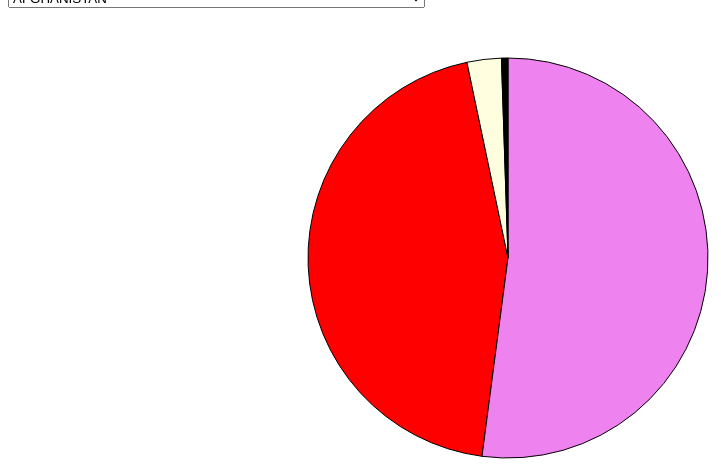
D3 v5 page, settled after 480 driven frames (8 s of simulated time); the page loaded 1 data file(s).



async function init() {
    var margin = 50;
    var svg = d3.select("svg");
    var g = svg.append('g').attr("transform", "translate("+500+", "+250+")");
    

    
    const data = await d3.csv("fossil-fuel-co2-emissions-by-nation_csv.csv");
    const countries = ["AFGHANISTAN","ALBANIA","ALGERIA","ANDORRA","ANGOLA","ANGUILLA","ANTIGUA & BARBUDA","ARGENTINA","ARMENIA","ARUBA","AUSTRALIA","AUSTRIA","AZERBAIJAN","BAHAMAS","BAHRAIN","BANGLADESH","BARBADOS","BELARUS","BELGIUM","BELIZE","BENIN","BERMUDA","BHUTAN","BONAIRE","SAINT EUSTATIUS","BOSNIA & HERZEGOVINA","BOTSWANA","BRAZIL","BRITISH VIRGIN ISLANDS","BRUNEI (DARUSSALAM)","BULGARIA","BURKINA FASO","BURUNDI","CAMBODIA","CANADA","CAPE VERDE","CAYMAN ISLANDS","CENTRAL AFRICAN REPUBLIC","CHAD","CHILE","CHINA (MAINLAND)","COLOMBIA","COMOROS","CONGO","COOK ISLANDS","COSTA RICA","COTE D IVOIRE","CROATIA","CUBA","CURACAO","CYPRUS","CZECH REPUBLIC","DEMOCRATIC PEOPLE S REPUBLIC OF KOREA","DEMOCRATIC REPUBLIC OF THE CONGO (FORMERLY ZAIRE)","DENMARK","DJIBOUTI","DOMINICA","DOMINICAN REPUBLIC","ECUADOR","EGYPT","EL SALVADOR","EQUATORIAL GUINEA","ERITREA","ESTONIA","ETHIOPIA","FAEROE ISLANDS","FALKLAND ISLANDS (MALVINAS)","FEDERATED STATES OF MICRONESIA","FIJI","FINLAND","FRANCE (INCLUDING MONACO)","FRENCH GUIANA","FRENCH POLYNESIA","GABON","GAMBIA","GEORGIA","GERMANY","GHANA","GIBRALTAR","GREECE","GREENLAND","GRENADA","GUADELOUPE","GUATEMALA","GUINEA","GUINEA BISSAU","GUYANA","HAITI","HONDURAS","HONG KONG SPECIAL ADMINSTRATIVE REGION OF CHINA","HUNGARY","ICELAND","INDIA","INDONESIA","IRAQ","IRELAND","ISLAMIC REPUBLIC OF IRAN","ISRAEL","ITALY (INCLUDING SAN MARINO)","JAMAICA","JAPAN","JORDAN","KAZAKHSTAN","KENYA","KIRIBATI","KUWAIT","KYRGYZSTAN","LAO PEOPLE S DEMOCRATIC REPUBLIC","LATVIA","LEBANON","LESOTHO","LIBERIA","LIBYAN ARAB JAMAHIRIYAH","LIECHTENSTEIN","LITHUANIA","LUXEMBOURG","MACAU SPECIAL ADMINSTRATIVE REGION OF CHINA","MACEDONIA","MADAGASCAR","MALAWI","MALAYSIA","MALDIVES","MALI","MALTA","MARSHALL ISLANDS","MARTINIQUE","MAURITANIA","MAURITIUS","MEXICO","MONGOLIA","MONTENEGRO","MONTSERRAT","MOROCCO","MOZAMBIQUE","MYANMAR (FORMERLY BURMA)","NAMIBIA","NAURU","NEPAL","NETHERLANDS","NEW CALEDONIA","NEW ZEALAND","NICARAGUA","NIGER","NIGERIA","NIUE","NORWAY","OCCUPIED PALESTINIAN TERRITORY","OMAN","PAKISTAN","PALAU","PANAMA","PAPUA NEW GUINEA","PARAGUAY","PERU","PHILIPPINES","PLURINATIONAL STATE OF BOLIVIA","POLAND","PORTUGAL","QATAR","REPUBLIC OF CAMEROON","REPUBLIC OF KOREA","REPUBLIC OF MOLDOVA","REPUBLIC OF SOUTH SUDAN","REPUBLIC OF SUDAN","REUNION","ROMANIA","RUSSIAN FEDERATION","RWANDA","SAINT HELENA","SAINT LUCIA","SAINT MARTIN (DUTCH PORTION)","SAMOA","SAO TOME & PRINCIPE","SAUDI ARABIA","SENEGAL","SERBIA","SEYCHELLES","SIERRA LEONE","SINGAPORE","SLOVAKIA","SLOVENIA","SOLOMON ISLANDS","SOMALIA","SOUTH AFRICA","SPAIN","SRI LANKA","ST. KITTS-NEVIS","ST. PIERRE & MIQUELON","ST. VINCENT & THE GRENADINES","SURINAME","SWAZILAND","SWEDEN","SWITZERLAND","SYRIAN ARAB REPUBLIC","TAIWAN","TAJIKISTAN","THAILAND","TIMOR-LESTE (FORMERLY EAST TIMOR)","TOGO","TONGA","TRINIDAD AND TOBAGO","TUNISIA","TURKEY","TURKMENISTAN","TURKS AND CAICOS ISLANDS","TUVALU","UGANDA","UKRAINE","UNITED ARAB EMIRATES","UNITED KINGDOM","UNITED REPUBLIC OF TANZANIA","UNITED STATES OF AMERICA","URUGUAY","UZBEKISTAN","VANUATU","VENEZUELA","VIET NAM","WALLIS AND FUTUNA ISLANDS","YEMEN","ZAMBIA","ZIMBABWE"];
    const solidFuel = data.map(d => +d.SolidFuel);
    const gasFuel = data.map(d => +d.GasFuel);
    const cement = data.map(d => +d.Cement);
    const gasFlaring = data.map(d => +d.GasFlaring);
    const liquidFuel = data.map(d => +d.LiquidFuel);
    

    
    var color = ['red','violet','lightyellow','black','blue'];
    var pie = d3.pie();
    var arc = d3.arc().innerRadius(0).outerRadius(200);




    var stats = countries;

    d3.select('select')
    .selectAll('groups')
    .data(stats)
    .enter()
    .append('option')
    .text(function (d) { return d; })
    .property("selected", function (d) {return d === 'AFGHANISTAN'; });

    d3.select("#stats")
    .on("change", function() {
        findData(this.value);
    });




    function findData(value) {
        
        console.log(value);

        var idx = countries.indexOf(value);
        console.log(idx)
        resourceValue = [solidFuel[idx], liquidFuel[idx], gasFuel[idx], cement[idx], gasFlaring[idx]];


        g.selectAll('path').remove();

        g.selectAll("path")
        .data(pie(resourceValue))
        .enter()
        .append("path")
        .attr("d", arc)
        .attr("fill", function(d, i) {return color[i];});

        

        
    };


    afg = [1194,1393,74,14];

    g.selectAll("path")
        .data(pie(afg))
        .enter()
        .append("path")
        .attr("d", arc)
        .attr("fill", function(d, i) {return color[i];});


}
init()




### data: fossil-fuel-co2-emissions-by-nation_csv.csv
Country, Total, SolidFuel, LiquidFuel, GasFuel, Cement, GasFlaring, PerCapita, Bunkerfuels (Not in Total)
AFGHANISTAN, 2675, 1194, 1393, 74, 14, 0, 0.08, 9
ALBANIA, 1559, 191, 1053, 16, 299, 0, 0.54, 23
ALGERIA, 39651, 149, 14422, 20151, 2856, 2073, 1.02, 581
ANDORRA, 126, 0, 126, 0, 0, 0, 1.74, 0
ANGOLA, 9480, 0, 5310, 158, 340, 3672, 0.39, 509
ANGUILLA, 39, 0, 39, 0, 0, 0, 2.66, 0
ANTIGUA & BARBUDA, 145, 0, 145, 0, 0, 0, 1.59, 44
ARGENTINA, 55638, 1588, 25685, 26368, 1551, 446, 1.29, 2079
ARMENIA, 1508, 0, 234, 1216, 58, 0, 0.5, 34
ARUBA, 238, 0, 238, 0, 0, 0, 2.3, 80
AUSTRALIA, 98517, 44558, 32778, 19800, 1224, 157, 4.17, 3754
AUSTRIA, 16011, 3129, 8259, 4025, 598, 0, 1.88, 553
AZERBAIJAN, 10223, 2, 3174, 5782, 390, 876, 1.06, 360
BAHAMAS, 659, 1, 657, 0, 0, 0, 1.72, 162
BAHRAIN, 8546, 0, 604, 7738, 204, 0, 6.28, 338
BANGLADESH, 19959, 957, 4154, 12536, 2312, 0, 0.13, 362
BARBADOS, 347, 0, 317, 7, 22, 0, 1.22, 27
BELARUS, 17316, 888, 5072, 10592, 764, 0, 1.82, 94
BELGIUM, 25457, 3215, 13543, 7869, 830, 0, 2.27, 5889
BELIZE, 135, 0, 134, 1, 0, 0, 0.38, 10
BENIN, 1723, 51, 1483, 0, 190, 0, 0.16, 156
BERMUDA, 157, 0, 157, 0, 0, 0, 2.51, 24
BHUTAN, 273, 69, 111, 0, 94, 0, 0.36, 3
BONAIRE, SAINT EUSTATIUS, AND SABA, 88, 0, 88, 0, 0, 0, 3.62, 190
BOSNIA & HERZEGOVINA, 6063, 4738, 1117, 95, 114, 0, 1.59, 3
BOTSWANA, 1918, 1049, 819, 0, 50, 0, 0.86, 9
BRAZIL, 144480, 20089, 92454, 21297, 9691, 949, 0.7, 4895
BRITISH VIRGIN ISLANDS, 49, 0, 49, 0, 0, 0, 1.64, 0
BRUNEI (DARUSSALAM), 2484, 0, 461, 1848, 48, 127, 5.95, 122
BULGARIA, 11567, 6821, 3018, 1476, 252, 0, 1.61, 211
BURKINA FASO, 777, 0, 722, 0, 55, 0, 0.04, 29
BURUNDI, 120, 4, 106, 0, 10, 0, 0.01, 3
CAMBODIA, 1823, 251, 1382, 0, 190, 0, 0.12, 63
CANADA, 146494, 20667, 67717, 55436, 1616, 1059, 4.12, 914
CAPE VERDE, 134, 0, 134, 0, 0, 0, 0.26, 105
CAYMAN ISLANDS, 148, 0, 148, 0, 0, 0, 2.5, 9
CENTRAL AFRICAN REPUBLIC, 82, 0, 82, 0, 0, 0, 0.02, 29
CHAD, 199, 0, 172, 0, 27, 0, 0.01, 15
CHILE, 22515, 6989, 12610, 2223, 680, 13, 1.27, 702
CHINA (MAINLAND), 2806634, 2026492, 344725, 96504, 338912, 0, 2.05, 12066
COLOMBIA, 22932, 3988, 10856, 6186, 1684, 218, 0.48, 1636
COMOROS, 42, 0, 42, 0, 0, 0, 0.05, 3
CONGO, 844, 0, 658, 123, 63, 0, 0.19, 34
COOK ISLANDS, 19, 0, 19, 0, 0, 0, 0.93, 2
COSTA RICA, 2116, 63, 1849, 0, 204, 0, 0.44, 132
COTE D IVOIRE, 3012, 0, 1627, 1032, 354, 0, 0.14, 96
CROATIA, 4593, 670, 2343, 1261, 319, 0, 1.08, 98
CUBA, 9500, 1, 8655, 629, 215, 0, 0.83, 206
CURACAO, 1604, 0, 1604, 0, 0, 0, 10.3, 1446
CYPRUS, 1653, 3, 1551, 0, 100, 0, 1.43, 397
CZECH REPUBLIC, 26309, 16744, 5202, 3861, 502, 0, 2.5, 242
DEMOCRATIC PEOPLE S REPUBLIC OF KOREA, 11052, 9361, 712, 0, 979, 0, 0.44, 0
DEMOCRATIC REPUBLIC OF THE CONGO (FORMER…, 1274, 0, 1228, 1, 45, 0, 0.02, 193
DENMARK, 9135, 2468, 4606, 1757, 255, 50, 1.62, 1383
DJIBOUTI, 197, 0, 149, 0, 48, 0, 0.22, 94
DOMINICA, 37, 0, 37, 0, 0, 0, 0.51, 2
DOMINICAN REPUBLIC, 5874, 765, 3938, 518, 653, 0, 0.56, 414
ECUADOR, 11977, 0, 10114, 548, 898, 417, 0.75, 664
EGYPT, 55057, 408, 22480, 25505, 6664, 0, 0.61, 1942
EL SALVADOR, 1714, 0, 1578, 0, 136, 0, 0.28, 130
... 160 more rows